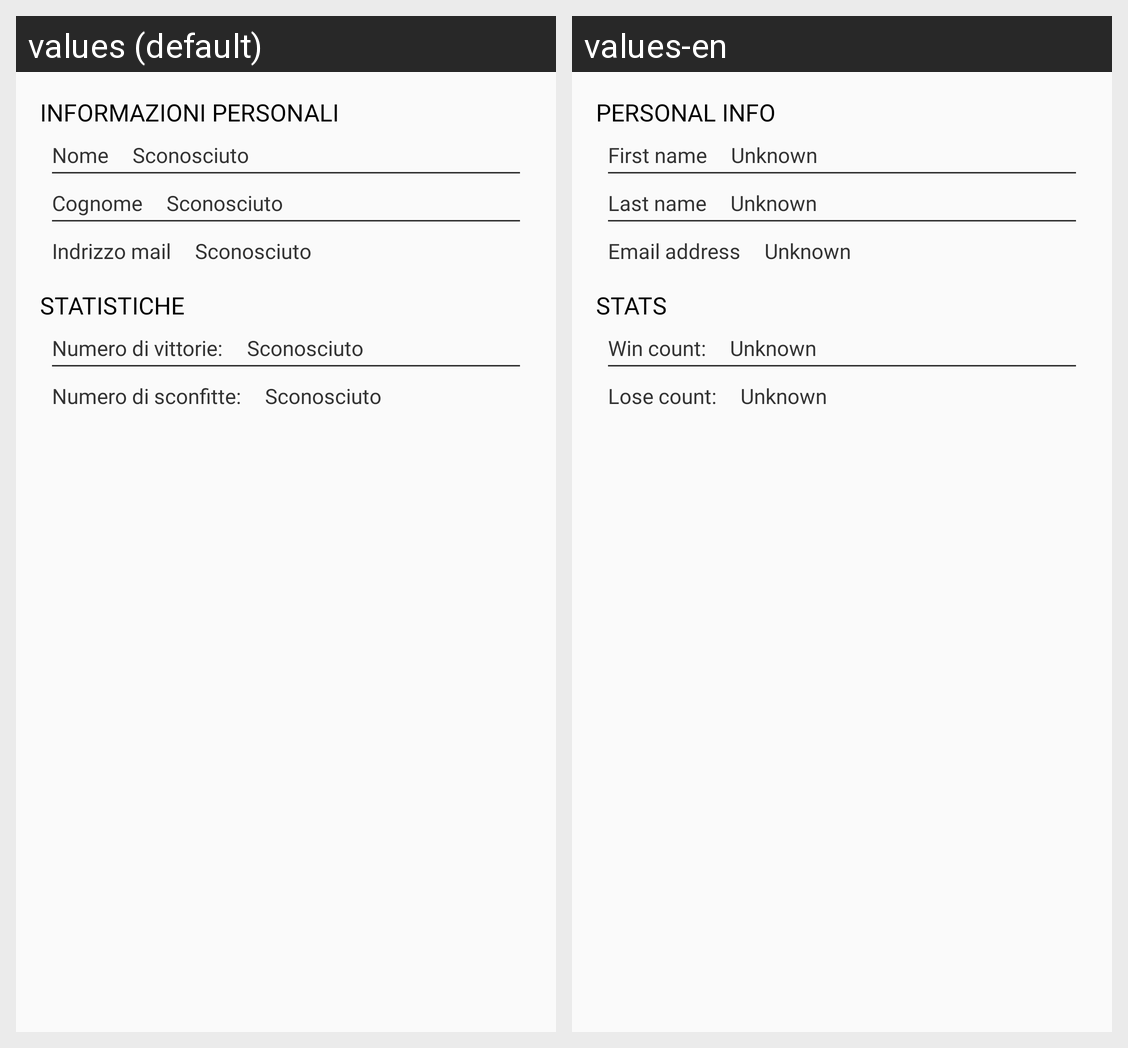

The same Android screen rendered under two of its app's locales, left to right. List the strings drawn on it with the default value and each locale's translation.
Android screen res/layout/activity_my_account.xml rendered under 2 locales, left to right: values (default), values-en. Device: Nexus 5 (rendered at 1080×1920; each locale shown at half size, 540×960, under a caption strip naming it); theme AppTheme.
Strings drawn on this screen, with the default value and each locale's value (text and hints the layout hard-codes, and strings that could not be matched under every locale, appear in the picture but are not listed):

my_account_personal_info
  values: INFORMAZIONI PERSONALI
  values-en: PERSONAL INFO

my_account_first_name
  values: Nome
  values-en: First name

my_account_unknown
  values: Sconosciuto
  values-en: Unknown

my_account_last_name
  values: Cognome
  values-en: Last name

my_account_email
  values: Indrizzo mail
  values-en: Email address

my_account_stats
  values: STATISTICHE
  values-en: STATS

my_account_win_count
  values: Numero di vittorie:
  values-en: Win count:

my_account_lose_count
  values: Numero di sconfitte:
  values-en: Lose count:
